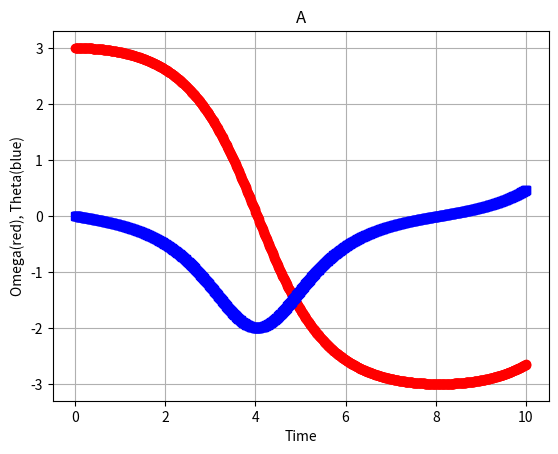

Write Python code to recreate this figure.
#!/usr/bin/python 
import matplotlib.pylab as plt
import numpy as np
import math


g=1
L=1
k=0.0
A=0.0
fi=0.66667
theta= 3.0 
omega = 0.0
t = 0.0
dt = 0.01
nsteps = 0 

def f(theta, omega, t):
	force= -(g/L)*math.sin(theta)-k*omega + A*math.cos(fi*t)
	return force

ltheta = [theta]
lomega = [omega]
lt=[t]

#trap rule
for nn in range(1000):
	k1a = dt * omega 
	k1b = dt * f(theta, omega, t)
	k2a = dt * (omega+k1b/2)
	k2b = dt * f(theta +k1a/2, omega+k1b/2, t+dt/2)
	k3a = dt * (omega + k2b/2)
	k3b = dt * f(theta +k2a/2, omega+k2b/2, t+dt/2)
	k4a = dt * (omega+k3b)
	k4b = dt * f(theta+k3a, omega +k3b, t+dt)
	theta = theta + (k1a + 2*k2a +2*k3a +k4a)/6
	omega = omega + (k1b+ 2*k2b + 2*k3b + k4b)/6
	t = t + dt
	ltheta.append(theta)
	lomega.append(omega)     
	lt.append(t)	
plt.plot(lt,ltheta, 'ro-')
plt.plot(lt, lomega, 'bs-')
plt.xlabel('Time')
plt.ylabel('Omega(red), Theta(blue)')
plt.grid(True)
plt.title('A')
plt.show()


